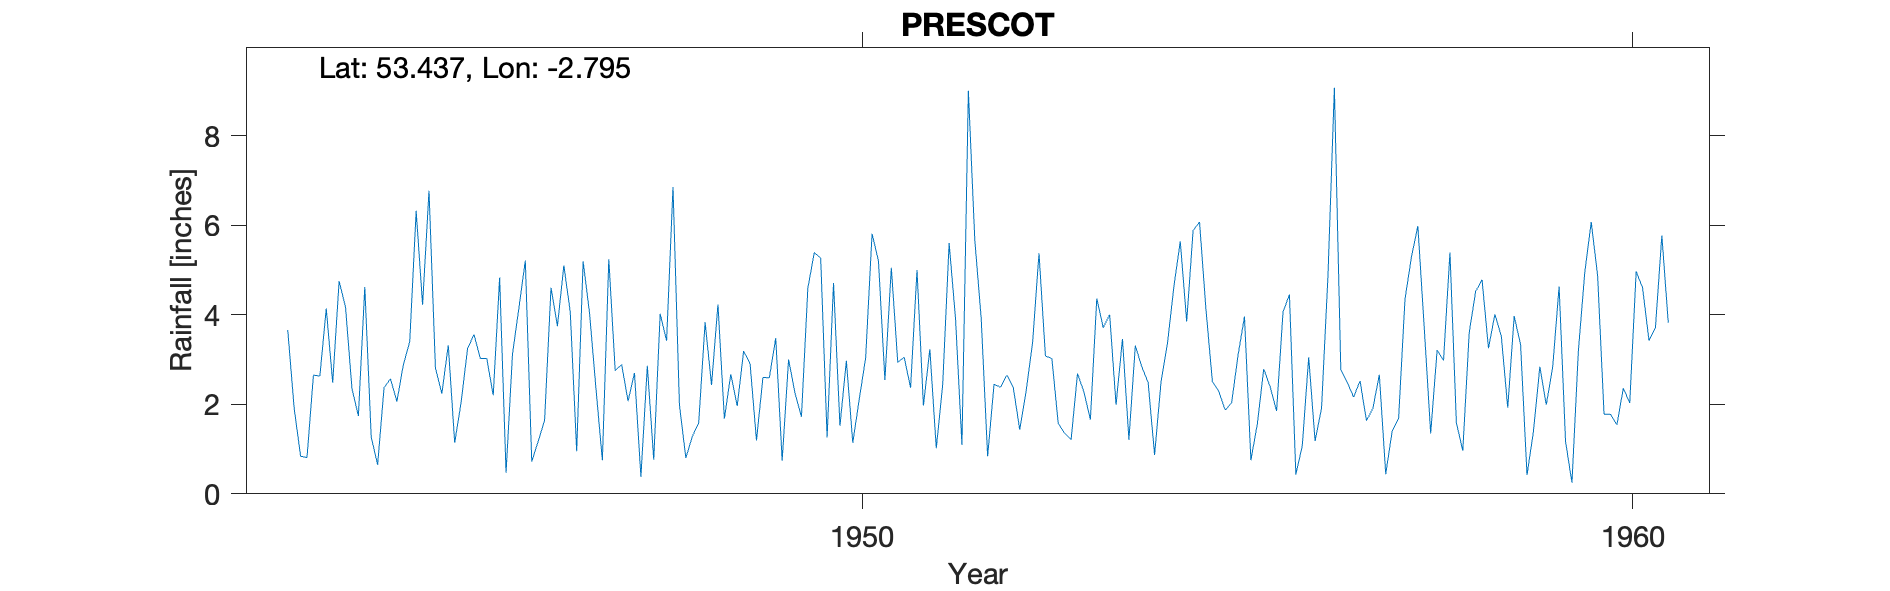

Values plotted in this chart, from the file beside it:
PRESCOT, , , , , , , , , , , , , , , , , , , , 
Grid ref, SJ473936, Long, -2.795, Lat, 53.44, Elevation, 282, ft, , , , , , , , , , , , 
Station no, 2820/9, , , , , , , , , , , , , , , , , , , 
, 1941, 1942, 1943, 1944, 1945, 1946, 1947, 1948, 1949, 1950, 1951, 1952, 1953, 1954, 1955, 1956, 1957, 1958, 1959, 1960
January, , , 3.66, 4.62, 2.24, 4.15, 2.35, 6.85, 2.91, 1.26, 3.05, 3.91, 1.57, 3.31, 2.51, 4.45, 1.63, 2.98, 3.33, 4.87
February, , , 1.91, 1.27, 3.32, 5.21, 0.75, 1.99, 1.19, 4.71, 2.37, 0.84, 1.35, 2.84, 2.29, 0.43, 1.91, 5.39, 0.42, 1.78
March, , , 0.84, 0.65, 1.14, 0.72, 5.24, 0.8, 2.6, 1.52, 5, 2.45, 1.21, 2.48, 1.87, 1.07, 2.66, 1.59, 1.39, 1.78
April, , , 0.81, 2.37, 2.04, 1.17, 2.75, 1.28, 2.59, 2.97, 1.97, 2.38, 2.69, 0.87, 2.03, 3.05, 0.44, 0.96, 2.84, 1.54
May, , , 2.65, 2.57, 3.24, 1.64, 2.89, 1.58, 3.48, 1.14, 3.23, 2.65, 2.27, 2.49, 3.1, 1.18, 1.4, 3.6, 1.99, 2.36
June, , , 2.63, 2.06, 3.56, 4.6, 2.07, 3.83, 0.74, 2.11, 1.02, 2.37, 1.66, 3.35, 3.96, 1.91, 1.68, 4.52, 2.83, 2.03
July, , , 4.14, 2.88, 3.02, 3.74, 2.7, 2.43, 3, 3.03, 2.43, 1.43, 4.36, 4.62, 0.75, 4.86, 4.35, 4.78, 4.63, 4.97
August, , , 2.48, 3.4, 3.02, 5.1, 0.38, 4.23, 2.25, 5.81, 5.6, 2.3, 3.71, 5.64, 1.56, 9.07, 5.29, 3.25, 1.17, 4.6
September, , , 4.75, 6.32, 2.2, 4.06, 2.86, 1.68, 1.72, 5.2, 3.91, 3.38, 4, 3.85, 2.79, 2.77, 5.98, 4.01, 0.25, 3.42
October, , , 4.17, 4.22, 4.83, 0.95, 0.76, 2.67, 4.59, 2.54, 1.09, 5.37, 1.99, 5.88, 2.39, 2.49, 3.7, 3.52, 3.19, 3.71
November, , , 2.35, 6.77, 0.47, 5.19, 4.02, 1.96, 5.39, 5.05, 9, 3.08, 3.46, 6.07, 1.85, 2.16, 1.35, 1.92, 4.95, 5.77
December, , , 1.74, 2.81, 3.12, 4.04, 3.42, 3.19, 5.26, 2.94, 5.67, 3.02, 1.21, 4.12, 4.06, 2.52, 3.21, 3.97, 6.07, 3.82
Total, , , 32.13, 39.94, 32.2, 40.57, 30.19, 32.49, 35.72, 38.28, 44.34, 33.18, 29.48, 45.52, 29.16, 35.96, 33.6, 40.49, 33.06, 40.65
